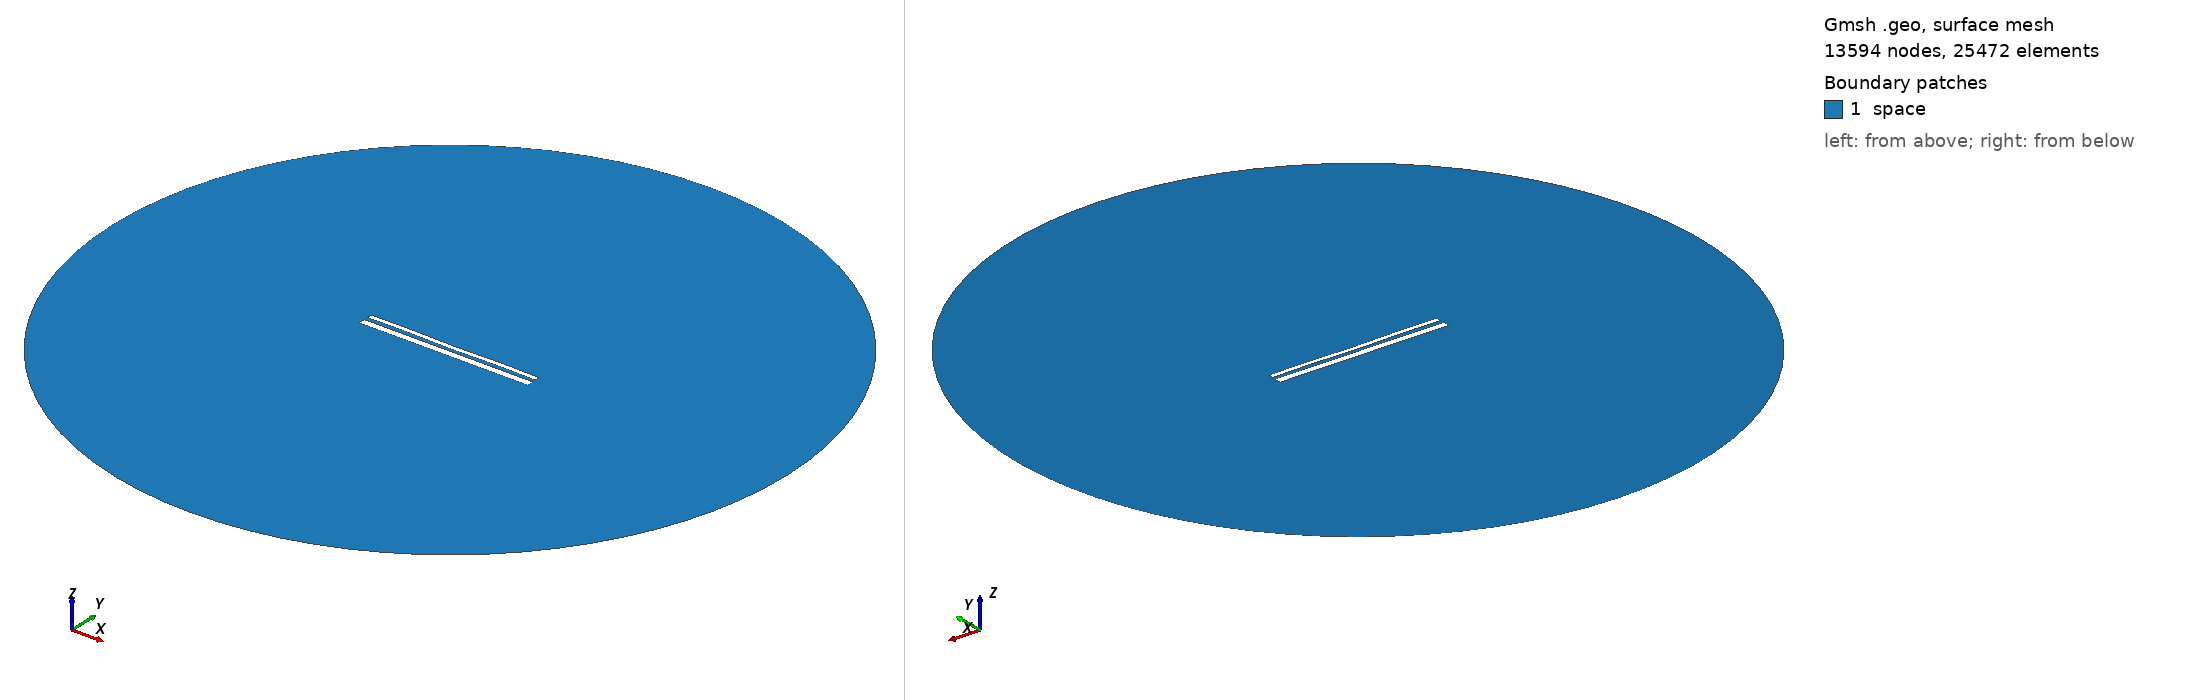

Gmsh geometry script, surface-meshed: 13594 nodes, 25472 surface elements. Boundary patches (legend numbers): 1 space. Left view from above one corner, right view from below the opposite corner. Legend entries are the model's physical surfaces. The drawing asked Gmsh for element sizes between 1% and 20% of the model's largest extent; the script's own settings can give other sizes.

=== 13790.geo (drawn) ===
//---------------------------------------
// Geometry kernel
//---------------------------------------

SetFactory("OpenCASCADE");



//---------------------------------------
// Parameters of the geometry
//---------------------------------------

// Overetch of the upper plate
overetch = 0.5;

// Distance between the plates
distance = 2.0;

// Discretization over the x axis (for the deformation)
nx = 50; 

// Length of the plate
L = 100 - overetch; 

// Number of modes
n = 4; 

// 1st mode coefficient
coeff(1) = -0.15;
beta(1) = 0.596864 * 3.1415926535 / L;

// 2nd mode coefficient
coeff(2) = -0.075;
beta(2) = 1.49418 * 3.1415926535 / L;

// 3rd mode coefficient
coeff(3) = 0.0;
beta(3) = 2.50025 * 3.1415926535 / L;

// 4th mode coefficient
coeff(4) = 0.15;
beta(4) = 3.49999 * 3.1415926535 / L;



//---------------------------------------
// Upper plate (deformed rectangle)
//---------------------------------------

// Coordiantes of the upper plate
xmin = -50;
xmax = 50 - overetch;

// Height of the upper plate
yheight = 4 - 2 * overetch;

// Indexes of the points
UpperID[] = {};
LowerID[] = {};
LeftID[] = {};
RightID[] = {};

// Point index
p = 1;

// Horizontal edges
For i In {1:nx}
    x = xmin + (i-1)*(xmax - xmin)/(nx-1);

    y_bottom = distance / 2 + overetch;
    For j In {1:n}
        C = (Cosh(beta(j)*L) + Cos(beta(j)*L)) / (Sinh(beta(j)*L) + Sin(beta(j)*L));
        y_bottom  = y_bottom + coeff(j) * (Cosh(beta(j)*(x+50)) - Cos(beta(j)*(x+50)) - C * (Sinh(beta(j)*(x+50)) - Sin(beta(j)*(x+50))));
    EndFor

    y_top = y_bottom + yheight;

    Point(p) = {x, y_top, 0, 1.0};
    UpperID[i] = p;
    p = p + 1;

    Point(p) = {x, y_bottom, 0, 1.0};
    LowerID[i] = p;
    p = p + 1;
EndFor

// Create point lists
UpperPts[] = {}; LowerPts[] = {};
For i In {1:nx}
  UpperPts[] += {UpperID[i]};
  LowerPts[] += {LowerID[i]};
EndFor

// Build splines
Spline(1) = {UpperPts[]};
Spline(2) = {LowerPts[]};
Line(3) = {LowerPts[nx-1], UpperPts[nx-1]};
Line(4) = {LowerPts[0], UpperPts[0]};

// Build the plane surface
Curve Loop(1) = {2, 3, -1, -4};
Plane Surface(1) = {1};



//---------------------------------------
// Lower plate (rectangle)
//---------------------------------------

// Vertices
Point(1001) = {-50, -1, 0, 1.0};
Point(1002) = { 50, -1, 0, 1.0};
Point(1003) = { 50,  -5, 0, 1.0};
Point(1004) = {-50,  -5, 0, 1.0};

// Edges
Line(5) = {1001, 1002};
Line(6) = {1002, 1003};
Line(7) = {1003, 1004};
Line(8) = {1004, 1001};

// Plane surface
Line Loop(2) = {5, 6, 7, 8};
Plane Surface(2) = {2}; 



//---------------------------------------
// Outer (fictious) boundary
//---------------------------------------

// Points
Point(1005) = {0, 0, 0};       // Center
Point(1006) = {200, 0, 0};     // Start point
Point(1007) = {0, 200, 0};     // 90 degrees
Point(1008) = {-200, 0, 0};    // 180 degrees
Point(1009) = {0, -200, 0};    // 270 degrees

// Circle arcs (each needs start, center, end)
Circle(9) = {1006, 1005, 1007};
Circle(10) = {1007, 1005, 1008};
Circle(11) = {1008, 1005, 1009};
Circle(12) = {1009, 1005, 1006};

// Plane surface for the entire domain
Curve Loop(3) = {9, 10, 11, 12};
Surface(3) = {3};

// Subtract the plates from the whole domain to obtain the actual domain where we want to solve the equations
BooleanDifference{ Surface{3}; Delete; }{ Surface{1}; Surface{2}; Delete; }




//---------------------------------------
// Transfinite Lines/Curves
//---------------------------------------

// Set the number of points on the boundaries
r = 7;

// Plates
Transfinite Curve {1, 2} = 50*r Using Progression 1;
Transfinite Curve {3, 4} = 2*r Using Progression 1;
Transfinite Line {5, 7} = 50*r Using Progression 1;
Transfinite Line {6, 8} = 2*r Using Progression 1;

// Outer boundary
Transfinite Line {9, 10, 11, 12} = 20 Using Progression 1;



//---------------------------------------
// Physical groups
//---------------------------------------                

// Physical curves (boundaries)
Physical Line("force_segment", 10) = {2};
Physical Line("upper_plate", 11) = {1, 3, 4};
Physical Line("lower_plate", 12) = {5, 6, 7, 8};
Physical Line("boundary", 20) = {9, 10, 11, 12};

// Physical Surfaces
Physical Surface("space", 30) = {3};



//---------------------------------------
// 6. Generate the Mesh
//---------------------------------------

// 2D mesh generation
Mesh 2;
